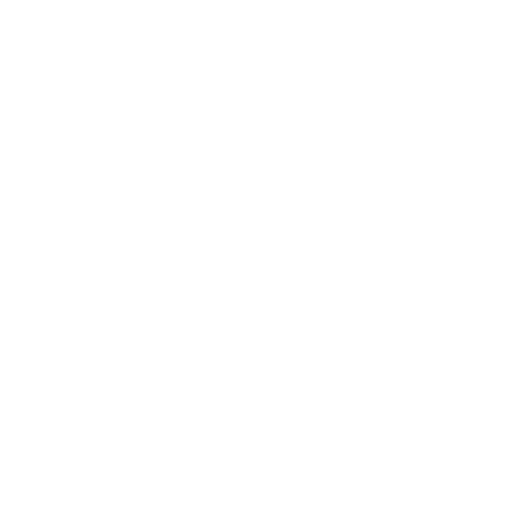
t = 0.00 s
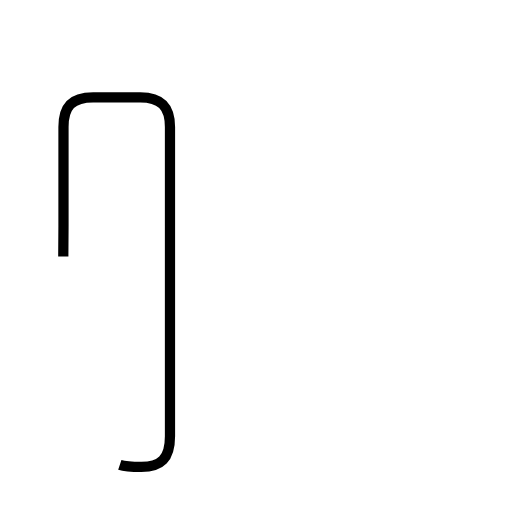
t = 1.91 s
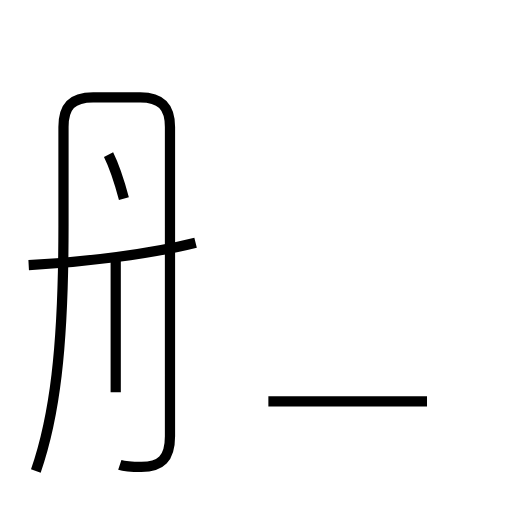
t = 4.04 s
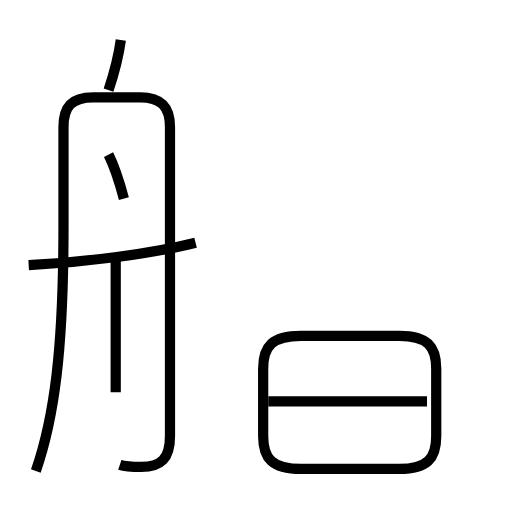
t = 5.85 s
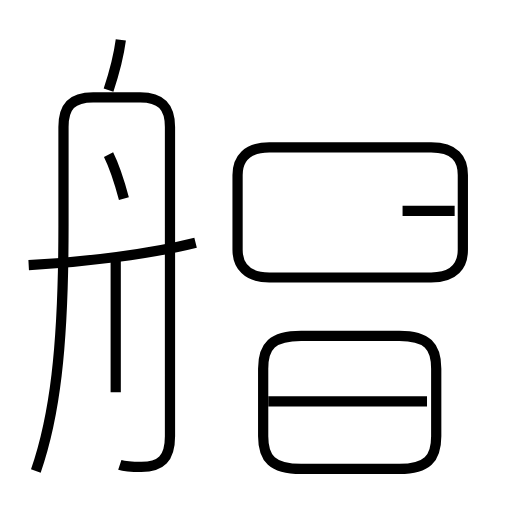
t = 7.95 s
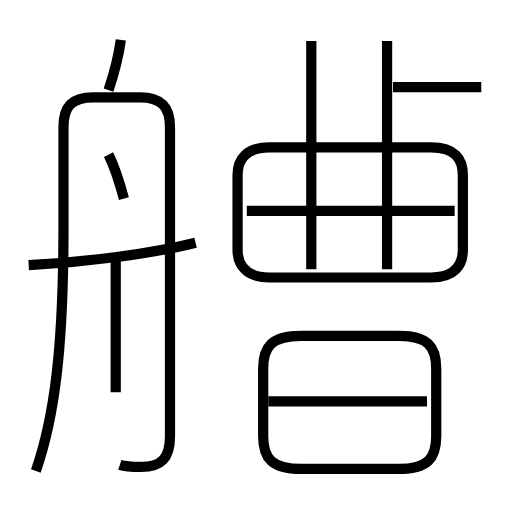
t = 10.00 s

The animated SVG that drew these frames (rendered in a browser with its animation timeline set to each time). Animation: 12 SMIL elements (animate=12); frames cover the first 10.00 s.

<?xml version='1.0' encoding='utf-8'?>
<svg viewBox="0.0 -6.0 50.0 50.0" version="1.1" xmlns="http://www.w3.org/2000/svg"><rect x="-1000" y="-1000" width="2000" height="2000" stroke="white" fill="white" /><g style="fill:none;stroke:#000000;stroke-width:1"><path d="M 11.7 1.4 C 12.3 1.6 13.1 1.6 13.8 1.6 C 15.7 1.6 16.6 0.8 16.6 -1.4 L 16.6 -31.6 C 16.6 -33.6 15.7 -34.5 13.7 -34.5 L 9.1 -34.5 C 7.0 -34.5 6.2 -33.6 6.2 -31.6 L 6.2 -21.9 C 6.2 -9.8 5.3 -3.2 3.5 2.0 " transform="translate(0.0 38.0)" stroke-dasharray="85.04514904759884" stroke-dashoffset="85.04514904759884"><animate attributeName="stroke-dashoffset" from="85.04514904759884" to="0" dur="2.551354471427965s" begin="0s" fill="freeze" /></path><path d="M 11.3 -5.7 L 11.3 -18.9 " transform="translate(0.0 38.0)" stroke-dasharray="13.2" stroke-dashoffset="13.2"><animate attributeName="stroke-dashoffset" from="13.2" to="0" dur="0.39599999999999996s" begin="2.551354471427965s" fill="freeze" /></path><path d="M 2.8 -18.1 C 8.4 -18.4 14.7 -19.2 19.1 -20.3 " transform="translate(0.0 38.0)" stroke-dasharray="16.469460295366805" stroke-dashoffset="16.469460295366805"><animate attributeName="stroke-dashoffset" from="16.469460295366805" to="0" dur="0.4940838088610041s" begin="2.947354471427965s" fill="freeze" /></path><path d="M 12.1 -24.6 C 11.7 -26.1 11.1 -27.9 10.6 -28.9 " transform="translate(0.0 38.0)" stroke-dasharray="4.560150572146931" stroke-dashoffset="4.560150572146931"><animate attributeName="stroke-dashoffset" from="4.560150572146931" to="0" dur="0.13680451716440792s" begin="3.441438280288969s" fill="freeze" /></path><path d="M 41.7 -4.8 L 26.2 -4.8 " transform="translate(0.0 38.0)" stroke-dasharray="15.500000000000004" stroke-dashoffset="15.500000000000004"><animate attributeName="stroke-dashoffset" from="15.500000000000004" to="0" dur="0.4650000000000001s" begin="3.578242797453377s" fill="freeze" /></path><path d="M 29.4 1.8 L 39.0 1.8 C 41.7 1.8 42.6 0.8 42.6 -1.4 L 42.6 -8.0 C 42.6 -10.2 41.7 -11.2 39.0 -11.2 L 29.4 -11.2 C 26.6 -11.2 25.7 -10.2 25.7 -8.0 L 25.7 -1.4 C 25.7 0.8 26.6 1.8 29.4 1.8 Z " transform="translate(0.0 38.0)" stroke-dasharray="55.018569097182215" stroke-dashoffset="55.018569097182215"><animate attributeName="stroke-dashoffset" from="55.018569097182215" to="0" dur="1.6505570729154664s" begin="4.043242797453377s" fill="freeze" /></path><path d="M 10.6 -35.2 C 11.2 -37.0 11.6 -38.6 11.8 -40.1 " transform="translate(0.0 38.0)" stroke-dasharray="5.0523161621845984" stroke-dashoffset="5.0523161621845984"><animate attributeName="stroke-dashoffset" from="5.0523161621845984" to="0" dur="0.15156948486553795s" begin="5.693799870368844s" fill="freeze" /></path><path d="M 26.3 -16.9 L 42.1 -16.9 C 44.4 -16.9 45.2 -18.1 45.2 -19.6 L 45.2 -26.9 C 45.2 -28.5 44.4 -29.6 42.1 -29.6 L 26.3 -29.6 C 24.1 -29.6 23.2 -28.5 23.2 -26.9 L 23.2 -19.6 C 23.2 -18.1 24.1 -16.9 26.3 -16.9 Z " transform="translate(0.0 38.0)" stroke-dasharray="64.96725918828511" stroke-dashoffset="64.96725918828511"><animate attributeName="stroke-dashoffset" from="64.96725918828511" to="0" dur="1.9490177756485534s" begin="5.845369355234382s" fill="freeze" /></path><path d="M 44.4 -23.4 L 24.1 -23.4 " transform="translate(0.0 38.0)" stroke-dasharray="20.299999999999997" stroke-dashoffset="20.299999999999997"><animate attributeName="stroke-dashoffset" from="20.299999999999997" to="0" dur="0.6089999999999999s" begin="7.794387130882935s" fill="freeze" /></path><path d="M 30.4 -17.7 L 30.4 -40.0 " transform="translate(0.0 38.0)" stroke-dasharray="22.3" stroke-dashoffset="22.3"><animate attributeName="stroke-dashoffset" from="22.3" to="0" dur="0.669s" begin="8.403387130882935s" fill="freeze" /></path><path d="M 37.8 -17.7 L 37.8 -40.0 " transform="translate(0.0 38.0)" stroke-dasharray="22.3" stroke-dashoffset="22.3"><animate attributeName="stroke-dashoffset" from="22.3" to="0" dur="0.669s" begin="9.072387130882936s" fill="freeze" /></path><path d="M 47.0 -35.5 L 21.7 -35.5" transform="translate(0.0 38.0)" stroke-dasharray="25.3" stroke-dashoffset="25.3"><animate attributeName="stroke-dashoffset" from="25.3" to="0" dur="0.759s" begin="9.741387130882936s" fill="freeze" /></path></g></svg>
